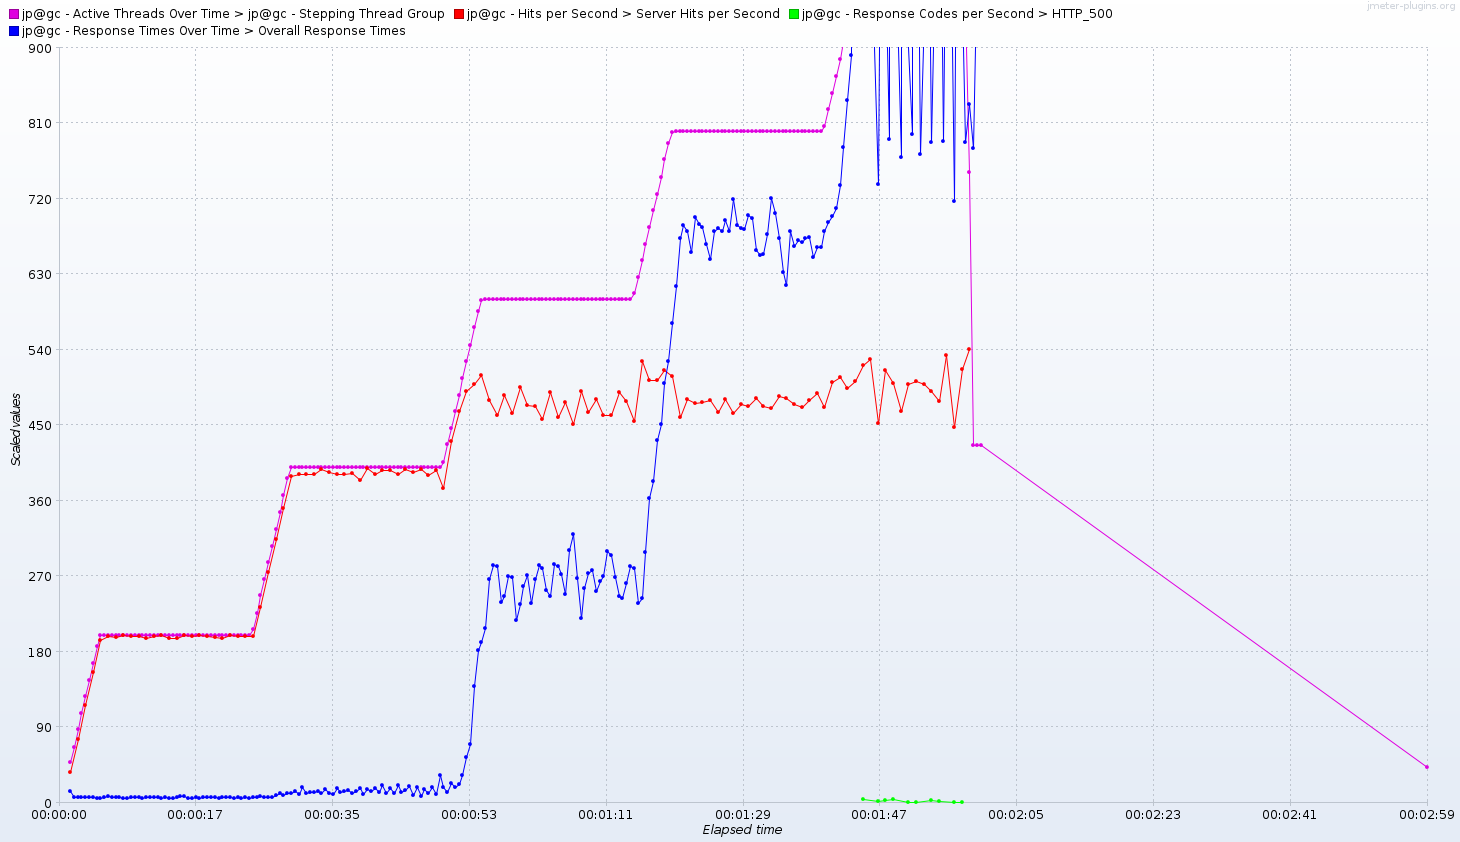

Data behind this chart, as committed beside it:
Elapsed time, jp@gc - Active Threads Over Time > jp@gc…, jp@gc - Hits per Second > Server Hits pe…, jp@gc - Response Codes per Second > HTTP…, jp@gc - Response Times Over Time > Overa…
17:04:45.0, 48.69, 36.0, , 13.75
17:04:45.500, 66.5, , , 6.5
17:04:46.0, 87.61, 76.0, , 6.111
17:04:46.500, 106.5, , , 6.15
17:04:47.0, 127.3, 116.0, , 6.036
17:04:47.500, 146.6, , , 6.367
17:04:48.0, 166.8, 155.0, , 6.392
17:04:48.500, 186.2, , , 5.494
17:04:49.0, 199.7, 194.0, , 5.634
17:04:49.500, 200.0, , , 7.01
17:04:50.0, 200.0, 199.0, , 7.412
17:04:50.500, 200.0, , , 6.2
17:04:51.0, 200.0, 197.0, , 6.929
17:04:51.500, 200.0, , , 6.321
17:04:52.0, 200.0, 200.0, , 5.833
17:04:52.500, 200.0, , , 5.663
17:04:53.0, 200.0, 198.0, , 6.464
17:04:53.500, 200.0, , , 6.168
17:04:54.0, 200.0, 198.0, , 6.606
17:04:54.500, 200.0, , , 5.735
17:04:55.0, 200.0, 196.0, , 6.67
17:04:55.500, 200.0, , , 5.98
17:04:56.0, 200.0, 199.0, , 6.46
17:04:56.500, 200.0, , , 6.26
17:04:57.0, 200.0, 200.0, , 5.571
17:04:57.500, 200.0, , , 6.26
17:04:58.0, 200.0, 196.0, , 5.67
17:04:58.500, 200.0, , , 5.537
17:04:59.0, 200.0, 196.0, , 6.029
17:04:59.500, 200.0, , , 7.375
17:05:00.0, 200.0, 200.0, , 7.198
17:05:00.500, 200.0, , , 5.959
17:05:01.0, 200.0, 199.0, , 5.822
17:05:01.500, 200.0, , , 6.131
17:05:02.0, 200.0, 200.0, , 5.776
17:05:02.500, 200.0, , , 6.745
17:05:03.0, 200.0, 199.0, , 6.17
17:05:03.500, 200.0, , , 6.051
17:05:04.0, 200.0, 197.0, , 6.5
17:05:04.500, 200.0, , , 5.316
17:05:05.0, 200.0, 196.0, , 6.66
17:05:05.500, 200.0, , , 6.67
17:05:06.0, 200.0, 200.0, , 6.093
17:05:06.500, 200.0, , , 5.37
17:05:07.0, 200.0, 198.0, , 6.989
17:05:07.500, 200.0, , , 5.64
17:05:08.0, 200.0, 199.0, , 6.869
17:05:08.500, 200.0, , , 5.354
17:05:09.0, 207, 198.0, , 6.584
17:05:09.500, 226.2, , , 6.622
17:05:10.0, 246.8, 233.0, , 8.201
17:05:10.500, 266.4, , , 7.117
17:05:11.0, 286.7, 275.0, , 6.832
17:05:11.500, 306.3, , , 6.845
17:05:12.0, 326.6, 314.0, , 8.98
17:05:12.500, 346.1, , , 11.28
17:05:13.0, 366.7, 351.0, , 8.44
17:05:13.500, 386.4, , , 11.47
17:05:14.0, 399.7, 389.0, , 10.96
17:05:14.500, 400.0, , , 13.96
... 181 more rows
